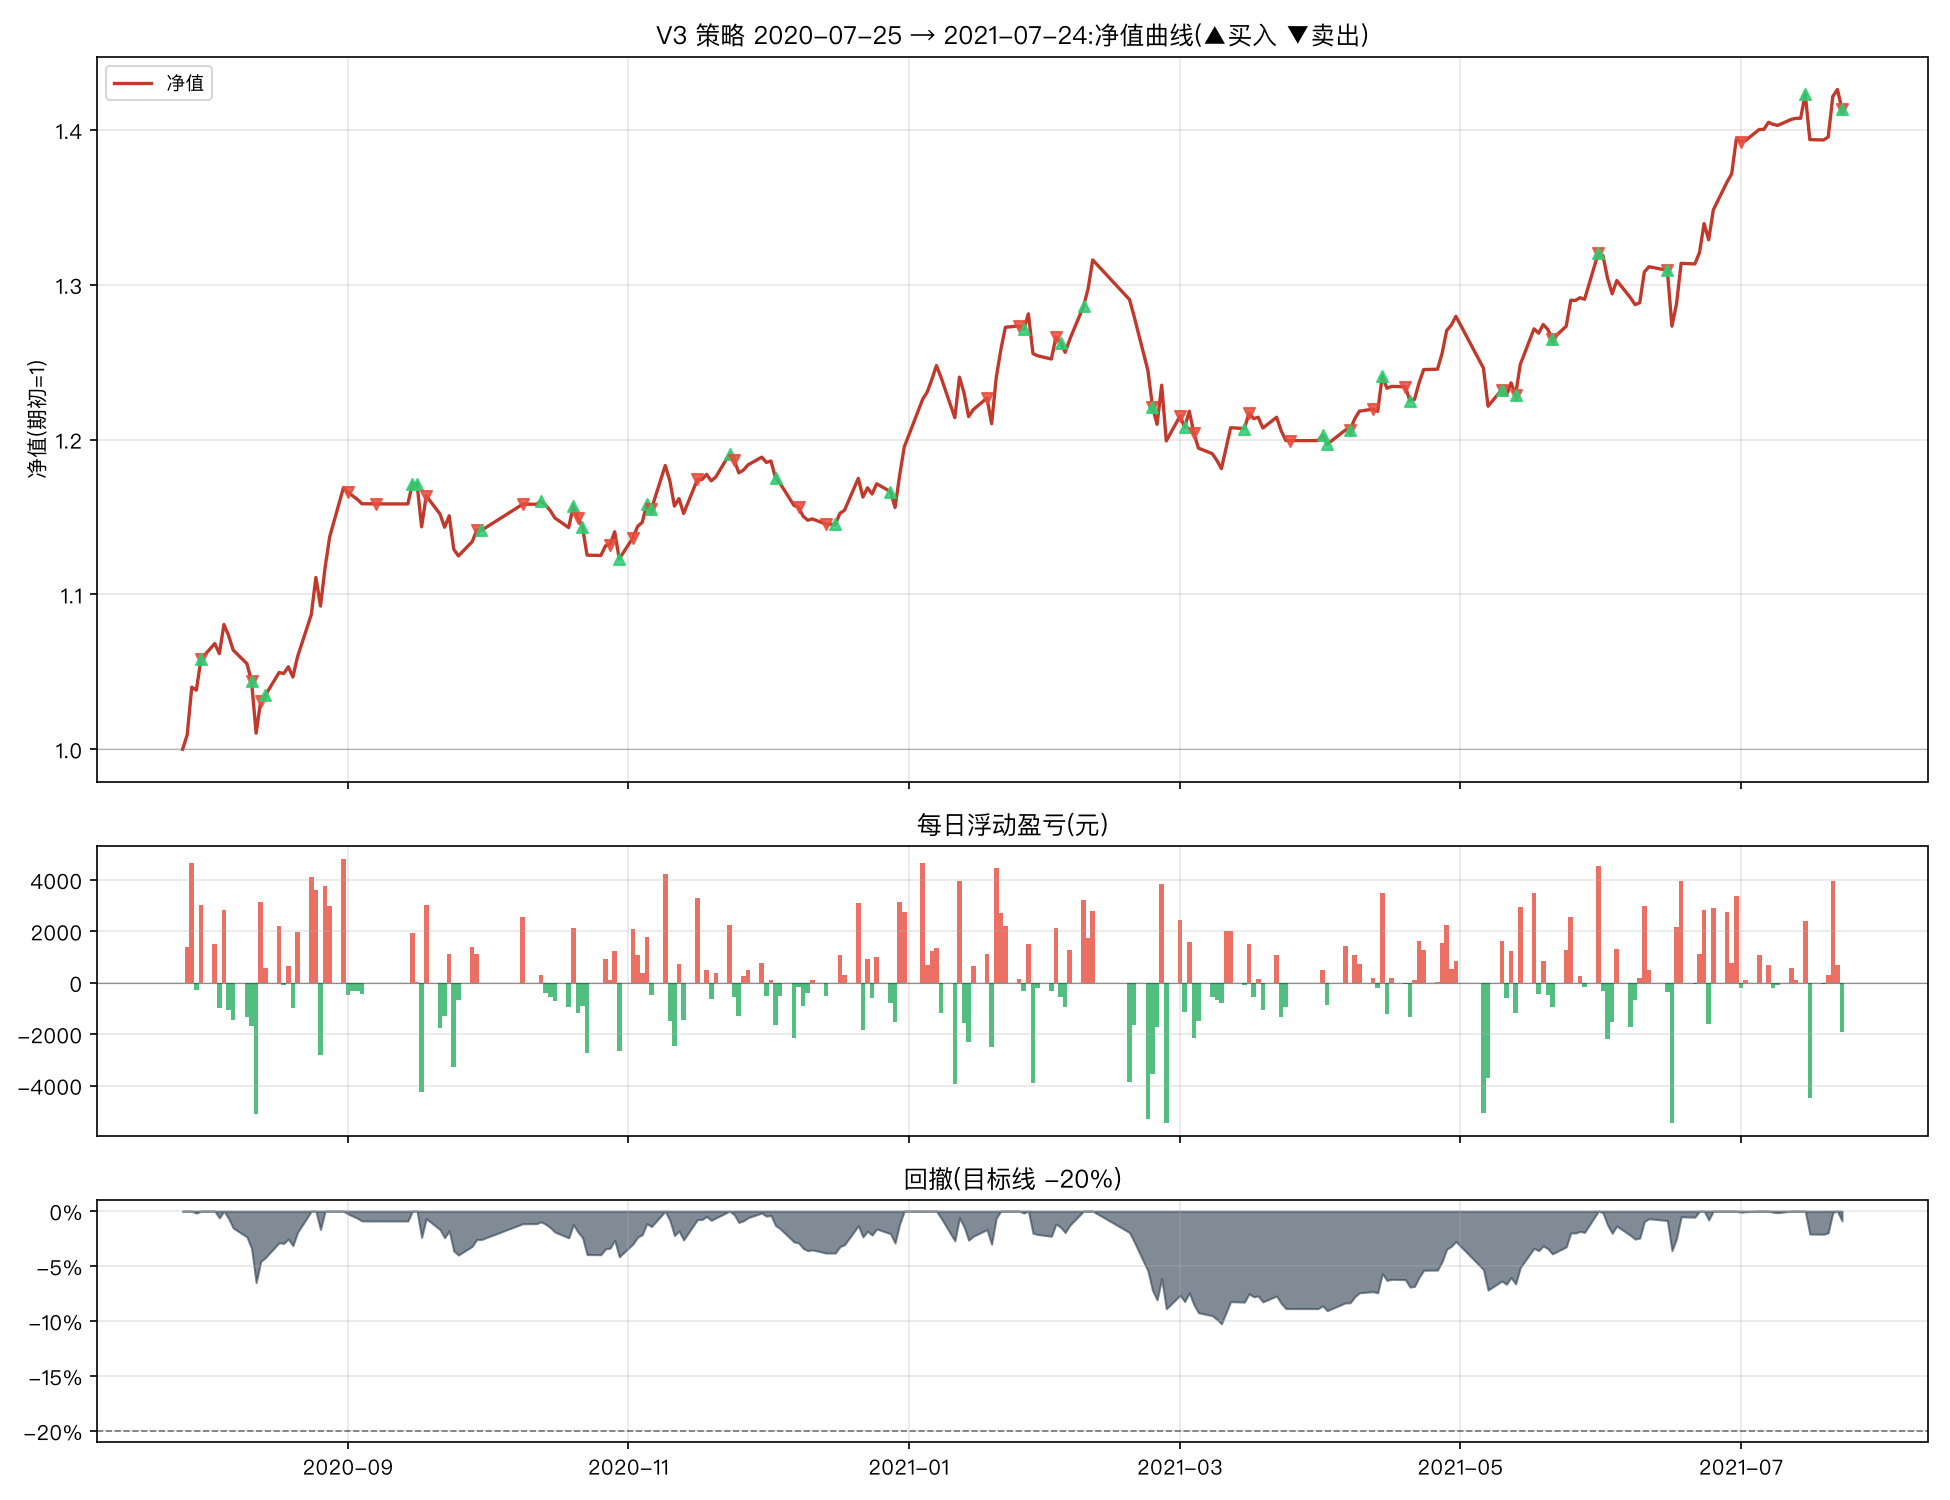

The data file committed next to this chart (first rows):
日期, 市值(元), 当日盈亏(元), 当日收益率, 净值, 累计收益率, 回撤, 持仓
2020-07-27, 151135, , , 1.0, 0.0, 0.0, 创业板50ETF+红利低波ETF
2020-07-28, 152522, 1387, 0.009176, 1.009, 0.009176, 0.0, 创业板50ETF+红利低波ETF
2020-07-29, 157189, 4667, 0.0306, 1.04, 0.04005, 0.0, 创业板50ETF+红利低波ETF
2020-07-30, 156903, -286.1, -0.00182, 1.038, 0.03816, -0.00182, 创业板50ETF+红利低波ETF
2020-07-31, 159938, 3036, 0.01935, 1.058, 0.05825, 0.0, 创业板50ETF+黄金ETF
2020-08-03, 161462, 1524, 0.009529, 1.068, 0.06833, 0.0, 创业板50ETF+黄金ETF
2020-08-04, 160481, -981.1, -0.006076, 1.062, 0.06184, -0.006076, 创业板50ETF+黄金ETF
2020-08-05, 163319, 2838, 0.01768, 1.081, 0.08062, 0.0, 创业板50ETF+黄金ETF
2020-08-06, 162255, -1064, -0.006514, 1.074, 0.07358, -0.006514, 创业板50ETF+黄金ETF
2020-08-07, 160825, -1430, -0.008816, 1.064, 0.06411, -0.01527, 创业板50ETF+黄金ETF
2020-08-10, 159487, -1338, -0.008317, 1.055, 0.05526, -0.02346, 创业板50ETF+黄金ETF
2020-08-11, 157788, -1700, -0.01066, 1.044, 0.04402, -0.03387, 纳指ETF+黄金ETF
2020-08-12, 152704, -5084, -0.03222, 1.01, 0.01038, -0.065, 纳指ETF+黄金ETF
2020-08-13, 155843, 3139, 0.02056, 1.031, 0.03115, -0.04578, 纳指ETF
2020-08-14, 156406, 563.5, 0.003616, 1.035, 0.03488, -0.04233, 红利低波ETF+纳指ETF
2020-08-17, 158627, 2221, 0.0142, 1.05, 0.04957, -0.02873, 红利低波ETF+纳指ETF
2020-08-18, 158528, -99.09, -0.0006247, 1.049, 0.04892, -0.02934, 红利低波ETF+纳指ETF
2020-08-19, 159184, 655.9, 0.004137, 1.053, 0.05326, -0.02532, 红利低波ETF+纳指ETF
2020-08-20, 158192, -992.5, -0.006235, 1.047, 0.04669, -0.0314, 红利低波ETF+纳指ETF
2020-08-21, 160161, 1969, 0.01245, 1.06, 0.05972, -0.01934, 红利低波ETF+纳指ETF
2020-08-24, 164287, 4126, 0.02576, 1.087, 0.08702, 0.0, 红利低波ETF+纳指ETF
2020-08-25, 167915, 3629, 0.02209, 1.111, 0.111, 0.0, 红利低波ETF+纳指ETF
2020-08-26, 165114, -2801, -0.01668, 1.093, 0.09249, -0.01668, 红利低波ETF+纳指ETF
2020-08-27, 168867, 3753, 0.02273, 1.117, 0.1173, 0.0, 红利低波ETF+纳指ETF
2020-08-28, 171866, 3000, 0.01776, 1.137, 0.1372, 0.0, 红利低波ETF+纳指ETF
2020-08-31, 176672, 4805, 0.02796, 1.169, 0.169, 0.0, 红利低波ETF+纳指ETF
2020-09-01, 176215, -456.8, -0.002585, 1.166, 0.1659, -0.002585, 红利低波ETF
2020-09-02, 175880, -335, -0.001901, 1.164, 0.1637, -0.004482, 红利低波ETF
2020-09-03, 175545, -335, -0.001905, 1.161, 0.1615, -0.006378, 红利低波ETF
2020-09-04, 175098, -446.7, -0.002545, 1.159, 0.1586, -0.008907, 红利低波ETF
2020-09-07, 175091, -7.48, -4.2733980156417495e-05, 1.159, 0.1585, -0.008949, 空仓
2020-09-08, 175091, 0.0, 0.0, 1.159, 0.1585, -0.008949, 空仓
2020-09-09, 175091, 0.0, 0.0, 1.159, 0.1585, -0.008949, 空仓
2020-09-10, 175091, 0.0, 0.0, 1.159, 0.1585, -0.008949, 空仓
2020-09-11, 175091, 0.0, 0.0, 1.159, 0.1585, -0.008949, 空仓
2020-09-14, 175091, 0.0, 0.0, 1.159, 0.1585, -0.008949, 空仓
2020-09-15, 177035, 1945, 0.01111, 1.171, 0.1714, 0.0, 纳指ETF
2020-09-16, 177077, 41.37, 0.0002337, 1.172, 0.1716, 0.0, 纳指ETF+黄金ETF
2020-09-17, 172848, -4229, -0.02388, 1.144, 0.1437, -0.02388, 纳指ETF+黄金ETF
2020-09-18, 175873, 3025, 0.0175, 1.164, 0.1637, -0.006798, 纳指ETF
2020-09-21, 174105, -1767, -0.01005, 1.152, 0.152, -0.01678, 纳指ETF
2020-09-22, 172803, -1302, -0.00748, 1.143, 0.1434, -0.02413, 纳指ETF
2020-09-23, 173919, 1116, 0.00646, 1.151, 0.1508, -0.01783, 纳指ETF
2020-09-24, 170663, -3256, -0.01872, 1.129, 0.1292, -0.03622, 纳指ETF
2020-09-25, 170012, -651.2, -0.003816, 1.125, 0.1249, -0.03989, 纳指ETF
2020-09-28, 171408, 1395, 0.008207, 1.134, 0.1341, -0.03201, 纳指ETF
2020-09-29, 172515, 1108, 0.006463, 1.141, 0.1415, -0.02576, 空仓
2020-09-30, 172507, -8.63, -4.999999999988347e-05, 1.141, 0.1414, -0.02581, 纳指ETF
2020-10-09, 175054, 2547, 0.01477, 1.158, 0.1583, -0.01142, 空仓
2020-10-12, 175054, 0.0, 0.0, 1.158, 0.1583, -0.01142, 空仓
2020-10-13, 175359, 304.4, 0.001739, 1.16, 0.1603, -0.009703, 创业板50ETF
2020-10-14, 174967, -391.4, -0.002232, 1.158, 0.1577, -0.01191, 创业板50ETF
2020-10-15, 174419, -548, -0.003132, 1.154, 0.1541, -0.01501, 创业板50ETF
2020-10-16, 173715, -704.5, -0.004039, 1.149, 0.1494, -0.01899, 创业板50ETF
2020-10-19, 172775, -939.4, -0.005408, 1.143, 0.1432, -0.02429, 创业板50ETF
2020-10-20, 174906, 2131, 0.01233, 1.157, 0.1573, -0.01226, 创业板50ETF+红利低波ETF
2020-10-21, 173723, -1183, -0.006763, 1.149, 0.1495, -0.01894, 创业板50ETF
2020-10-22, 172828, -895.6, -0.005155, 1.143, 0.1435, -0.02399, 创业板50ETF+红利低波ETF
2020-10-23, 170087, -2741, -0.01586, 1.125, 0.1254, -0.03947, 创业板50ETF+红利低波ETF
2020-10-26, 170061, -26.61, -0.0001564, 1.125, 0.1252, -0.03962, 创业板50ETF+红利低波ETF
... 183 more rows
